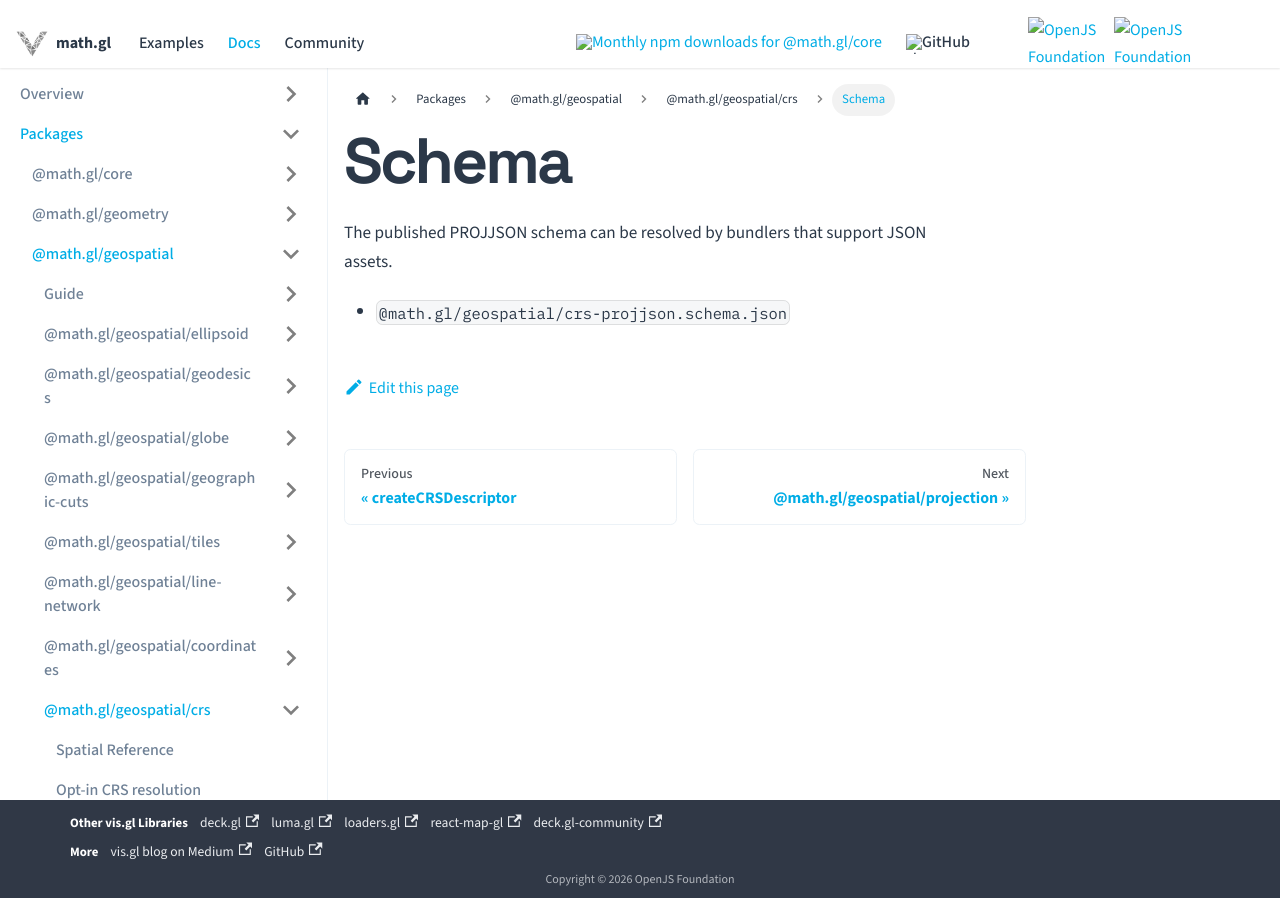

repository: visgl/math.gl · page: docs/modules/geospatial/crs/schema.html · generator: docusaurus

# Schema

The published PROJJSON schema can be resolved by bundlers that support JSON assets.

- `@math.gl/geospatial/crs-projjson.schema.json`
